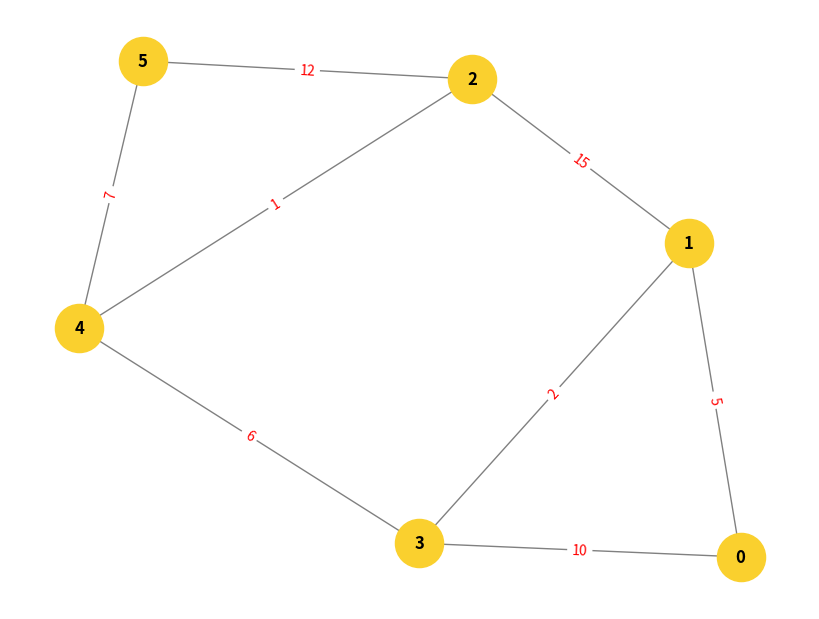
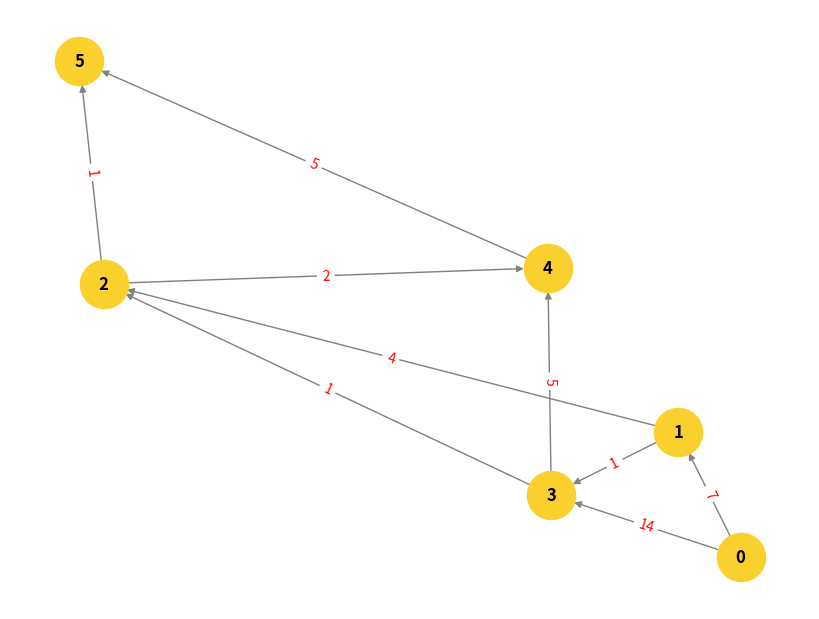

Python code for these plots, in order:
import networkx as nx
import matplotlib
matplotlib.use('Agg')
import matplotlib.pyplot as plt
import heapq

def ve_do_thi(ma_tran, co_huong, ten_file):
    dt = nx.DiGraph() if co_huong else nx.Graph()
    so_dinh = len(ma_tran)
    
    for i in range(so_dinh):
        dt.add_node(i)
        for j in range(so_dinh):
            if ma_tran[i][j] > 0:
                dt.add_edge(i, j, weight=ma_tran[i][j])
                
    plt.figure(figsize=(8, 6))
    vi_tri = nx.spring_layout(dt, seed=42)
    # Tùy chỉnh màu sắc khác đi một chút để phân biệt với bài thực hành
    nx.draw(dt, vi_tri, with_labels=True, node_color="#FAD02E", node_size=1200, font_weight="bold", edge_color="gray", arrows=co_huong)
    
    nhan_canh = nx.get_edge_attributes(dt, 'weight')
    nx.draw_networkx_edge_labels(dt, vi_tri, edge_labels=nhan_canh, font_color="red")
    
    plt.savefig(ten_file, bbox_inches="tight")
    plt.close()

def dijkstra_ma_tran(ma_tran, bat_dau):
    so_dinh = len(ma_tran)
    khoang_cach = {i: float('inf') for i in range(so_dinh)}
    truy_vet = {i: -1 for i in range(so_dinh)}
    khoang_cach[bat_dau] = 0
    hang_doi = [(0, bat_dau)]
    
    while hang_doi:
        kc_hien_tai, u = heapq.heappop(hang_doi)
        
        if kc_hien_tai > khoang_cach[u]:
            continue
            
        for v in range(so_dinh):
            trong_so = ma_tran[u][v]
            if trong_so > 0:
                kc_moi = kc_hien_tai + trong_so
                if kc_moi < khoang_cach[v]:
                    khoang_cach[v] = kc_moi
                    truy_vet[v] = u
                    heapq.heappush(hang_doi, (kc_moi, v))
                    
    return khoang_cach, truy_vet

def lay_duong_di(truy_vet, dich):
    duong_di = []
    hien_tai = dich
    while hien_tai != -1:
        duong_di.append(hien_tai)
        hien_tai = truy_vet[hien_tai]
    return duong_di[::-1]

def xu_ly_bai_toan(tieu_de, ma_tran, co_huong, ten_anh):
    print(f"========== {tieu_de} ==========")
    ve_do_thi(ma_tran, co_huong, ten_anh)
    print(f"[*] Đã xuất bản vẽ đồ thị: {ten_anh}")
    
    print("\n--- NHẬN XÉT INPUT ---")
    loai_dt = "Đồ thị có hướng" if co_huong else "Đồ thị vô hướng"
    print(f"- Loại đồ thị: {loai_dt} gồm {len(ma_tran)} đỉnh.")
    print("- Ma trận kề:")
    for dong in ma_tran:
        print("  " + str(dong))
        
    print("\n--- NHẬN XÉT OUTPUT (DIJKSTRA TỪ ĐỈNH 0) ---")
    kc, vet = dijkstra_ma_tran(ma_tran, 0)
    for i in range(len(ma_tran)):
        if kc[i] == float('inf'):
            print(f"0 đến đỉnh {i}: Không có đường đi")
        else:
            path = lay_duong_di(vet, i)
            chuoi_path = " -> ".join(map(str, path))
            print(f"0 đến đỉnh {i} | Độ dài đường đi là: {kc[i]:<2} | Chi tiết: {chuoi_path}")
    print("\n")

if __name__ == "__main__":
    # Đề kiểm tra 1 (Đồ thị vô hướng)
    ma_tran_gk1 = [
        [0, 5, 0, 10, 0, 0],
        [5, 0, 15, 2, 0, 0],
        [0, 15, 0, 0, 1, 12],
        [10, 2, 0, 0, 6, 0],
        [0, 0, 1, 6, 0, 7],
        [0, 0, 12, 0, 7, 0]
    ]
    xu_ly_bai_toan("BÀI KIỂM TRA GIỮA KÌ - ĐỀ 1", ma_tran_gk1, co_huong=False, ten_anh="gk1_vo_huong.png")

    # Đề kiểm tra 2 (Đồ thị có hướng)
    ma_tran_gk2 = [
        [0, 7, 0, 14, 0, 0],
        [0, 0, 4, 1, 0, 0],
        [0, 0, 0, 0, 2, 1],
        [0, 0, 1, 0, 5, 0],
        [0, 0, 0, 0, 0, 5],
        [0, 0, 0, 0, 0, 0]
    ]
    xu_ly_bai_toan("BÀI KIỂM TRA GIỮA KÌ - ĐỀ 2", ma_tran_gk2, co_huong=True, ten_anh="gk2_co_huong.png")
